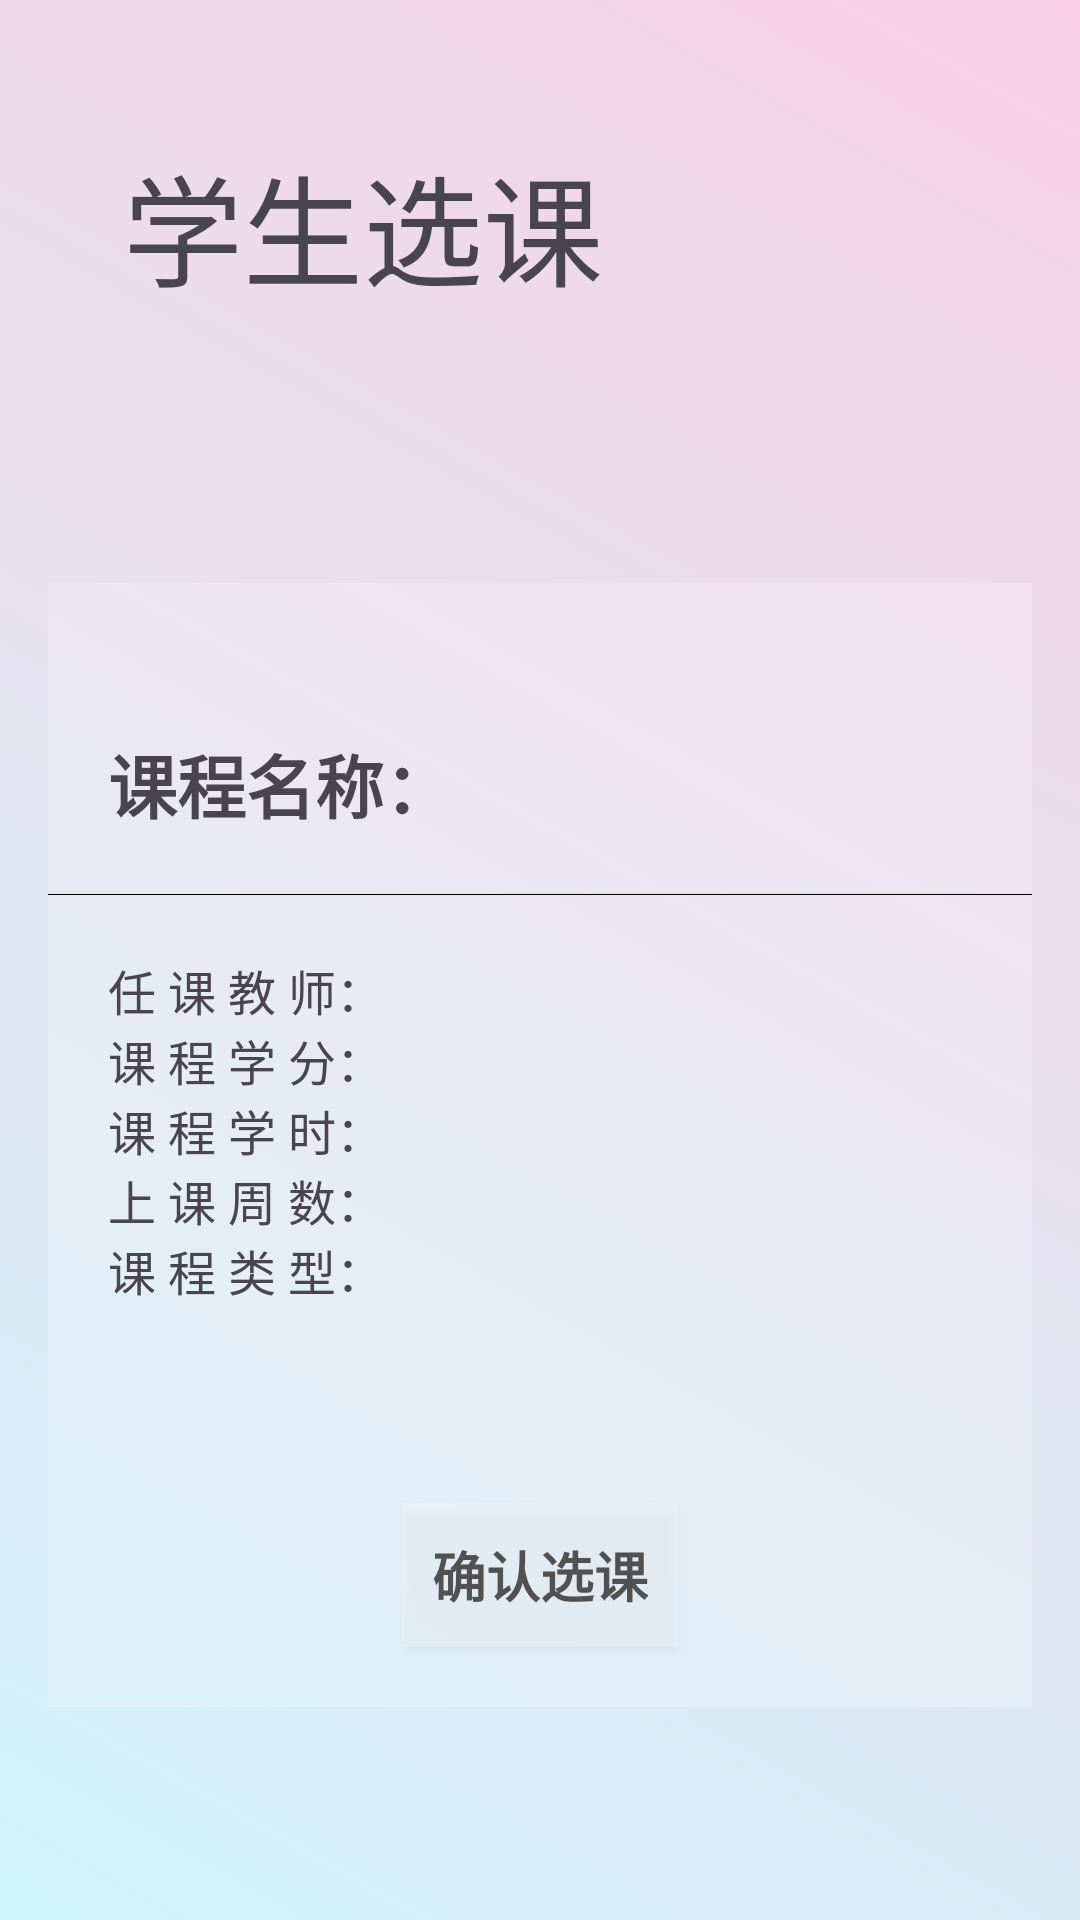

Write the Android layout XML for this screen, with the resource values it uses.
<!-- AndroidManifest.xml: application theme Theme.CourseProj -->
<!-- res/layout/student_add_course_detail.xml -->
<LinearLayout xmlns:android="http://schemas.android.com/apk/res/android"
              xmlns:app="http://schemas.android.com/apk/res-auto"
              xmlns:tools="http://schemas.android.com/tools"
              android:layout_width="match_parent"
              android:layout_height="match_parent"
              android:orientation="vertical"
              android:padding="16dp"
              tools:context=".Student.AddCourseDetailActivity"
              android:id="@+id/bgLayout"
              android:background="@drawable/animation_list">

    <TextView
            android:layout_width="match_parent"
            android:layout_height="wrap_content"
            android:layout_marginTop="30dp"
            android:layout_marginBottom="90dp"
            android:text="学生选课"
            android:textSize="40sp"
            android:paddingLeft="25dp"/>

    <LinearLayout android:layout_width="match_parent"
                  android:layout_height="wrap_content"
                  android:orientation="vertical"
                  android:background="@color/translucent_white">

        <TableRow
                android:layout_width="match_parent"
                android:layout_height="wrap_content"
                android:layout_marginStart="20dp"
                android:layout_marginBottom="20dp"
                android:layout_marginTop="50dp">

            <TextView
                    android:layout_width="wrap_content"
                    android:layout_height="wrap_content"
                    android:text="@string/course1"
                    android:textSize="23sp"
                    android:textStyle="bold"/>

            <TextView
                    android:id="@+id/tv_course_title"
                    android:layout_width="wrap_content"
                    android:layout_height="wrap_content"
                    android:layout_marginStart="10dp"
                    android:textSize="25sp"
                    android:textStyle="bold"/>
        </TableRow>

        <View
                android:layout_width="match_parent"
                android:layout_height="1px"
                android:background="#000000" />


        
        <TableRow
                android:layout_marginStart="20dp"
                android:layout_width="match_parent"
                android:layout_height="wrap_content"
                android:layout_marginTop="20dp">

            <TextView
                    android:layout_width="wrap_content"
                    android:layout_height="wrap_content"
                    android:text="@string/course2"
                    android:textSize="16sp"/>

            <TextView
                    android:id="@+id/tv_teacher"
                    android:layout_width="wrap_content"
                    android:layout_height="wrap_content"
                    android:layout_marginStart="20dp"
                    android:textSize="16sp"/>
        </TableRow>

        <TableRow
                android:layout_marginStart="20dp"
                android:layout_width="match_parent"
                android:layout_height="wrap_content">

            <TextView
                    android:layout_width="wrap_content"
                    android:layout_height="wrap_content"
                    android:text="@string/course3"
                    android:textSize="16sp"/>

            <TextView
                    android:id="@+id/tv_credit"
                    android:layout_width="wrap_content"
                    android:layout_height="wrap_content"
                    android:layout_marginStart="20dp"
                    android:textSize="16sp"/>
        </TableRow>

        <TableRow
                android:layout_marginStart="20dp"
                android:layout_width="match_parent"
                android:layout_height="wrap_content">

            <TextView
                    android:layout_width="wrap_content"
                    android:layout_height="wrap_content"
                    android:text="@string/course4"
                    android:textSize="16sp"/>

            <TextView
                    android:id="@+id/tv_hour"
                    android:layout_width="wrap_content"
                    android:layout_height="wrap_content"
                    android:layout_marginStart="20dp"
                    android:textSize="16sp"/>
        </TableRow>

        <TableRow
                android:layout_marginStart="20dp"
                android:layout_width="match_parent"
                android:layout_height="wrap_content">

            <TextView
                    android:layout_width="wrap_content"
                    android:layout_height="wrap_content"
                    android:text="@string/course5"
                    android:textSize="16sp"/>

            <TextView
                    android:id="@+id/tv_week"
                    android:layout_width="wrap_content"
                    android:layout_height="wrap_content"
                    android:layout_marginStart="20dp"
                    android:textSize="16sp"/>
        </TableRow>

        <TableRow
                android:layout_marginStart="20dp"
                android:layout_width="match_parent"
                android:layout_height="wrap_content"
                android:layout_marginBottom="16dp">

            <TextView
                    android:layout_width="wrap_content"
                    android:layout_height="wrap_content"
                    android:text="@string/course6"
                    android:textSize="16sp"/>

            <TextView
                    android:id="@+id/tv_type"
                    android:layout_width="wrap_content"
                    android:layout_height="wrap_content"
                    android:layout_marginStart="20dp"
                    android:textSize="16sp"/>
        </TableRow>

        <Button
                android:id="@+id/btn_add_course"
                android:layout_width="wrap_content"
                android:layout_height="wrap_content"
                android:layout_gravity="center_horizontal"
                android:text="确认选课"
                android:textColor="@color/dark_gray"
                android:textSize="18sp"
                android:padding="10dp"
                android:background="@color/translucent_white"
                android:textStyle="bold"
                android:layout_marginTop="50dp"
                android:layout_marginBottom="20dp"/>

    </LinearLayout>


    
    
    
    
    
    
    
    

    
    
    
    
    
    

</LinearLayout>
<!-- resources referenced by this layout -->
<resources>
  <color name="dark_gray">#515151</color>
  <color name="translucent_white">#33FFFFFF</color>
  <!-- drawable animation_list (drawable) -->
  <?xml version="1.0" encoding="utf-8"?>
  <animation-list xmlns:android="http://schemas.android.com/apk/res/android">
      <item
              android:drawable="@drawable/color1"
              android:duration="10000"/>
      <item
              android:drawable="@drawable/color2"
              android:duration="10000"/>
      <item
              android:drawable="@drawable/color3"
              android:duration="10000"/>
      <item
              android:drawable="@drawable/color4"
              android:duration="10000"/>
  </animation-list>
  <string name="course1">课程名称：</string>
  <string name="course2">任 课 教 师：</string>
  <string name="course3">课 程 学 分：</string>
  <string name="course4">课 程 学 时：</string>
  <string name="course5">上 课 周 数：</string>
  <string name="course6">课 程 类 型：</string>
  <style name="Theme.CourseProj" parent="Base.Theme.CourseProj" />
  <!-- drawable color1 (drawable) -->
  <?xml version="1.0" encoding="utf-8"?>
  <shape xmlns:android="http://schemas.android.com/apk/res/android">
      <gradient
              android:startColor="#668DEFF8"
              android:endColor="#66EF98BB"
              android:type="linear"
              android:angle="45"/>
  </shape>
  <!-- drawable color2 (drawable) -->
  <?xml version="1.0" encoding="utf-8"?>
  <shape xmlns:android="http://schemas.android.com/apk/res/android">
      <gradient
              android:startColor="#668AD3B6"
              android:endColor="#66DC5E3E"
              android:type="linear"
              android:angle="45" />
  </shape>
  <!-- drawable color3 (drawable) -->
  <?xml version="1.0" encoding="utf-8"?>
  <shape xmlns:android="http://schemas.android.com/apk/res/android">
      <gradient
              android:startColor="#66F6E8A1"
              android:endColor="#6654BFE9"
              android:type="linear"
              android:angle="90"/>
  </shape>
  <!-- drawable color4 (drawable) -->
  <?xml version="1.0" encoding="utf-8"?>
  <shape xmlns:android="http://schemas.android.com/apk/res/android">
      <gradient
              android:startColor="#66EA8594"
              android:endColor="#668FF3EF"
              android:type="linear"
              android:angle="45"/>
  </shape>
  <style name="Base.Theme.CourseProj" parent="Theme.Material3.DayNight.NoActionBar">
          
          
          <item name="android:windowTranslucentStatus">true</item>
          <item name="android:statusBarColor">@android:color/transparent</item>
      </style>
</resources>
